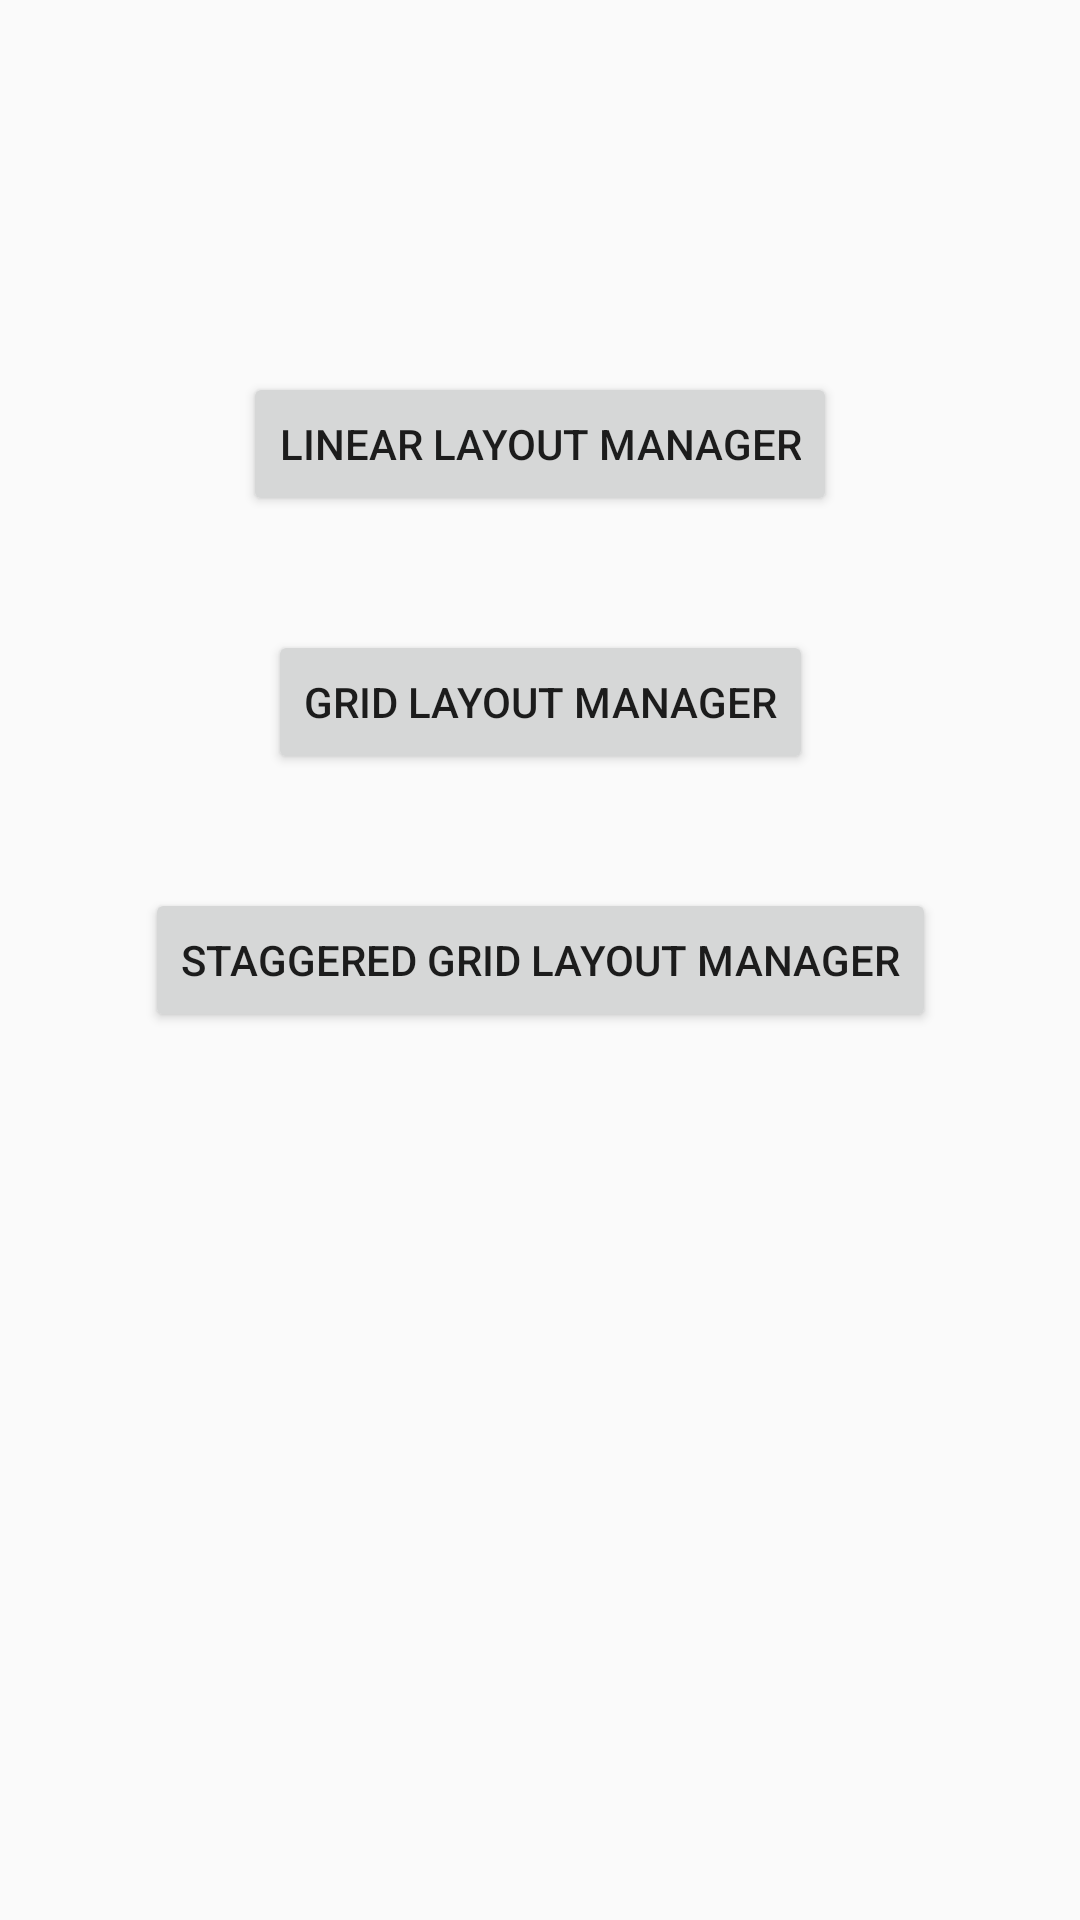

Produce the Android XML layout that renders to this screen, including the resource entries it uses.
<!-- AndroidManifest.xml: application theme AppTheme -->
<!-- res/layout/activity_main.xml -->
<?xml version="1.0" encoding="utf-8"?>
<android.support.constraint.ConstraintLayout
    xmlns:android="http://schemas.android.com/apk/res/android"
    xmlns:app="http://schemas.android.com/apk/res-auto"
    android:layout_width="match_parent"
    android:layout_height="match_parent">

    <Button
        android:id="@+id/staggered_grid_layout_button"
        style="@style/Button"
        android:text="@string/staggered_grid_layout"
        app:layout_constraintBottom_toBottomOf="parent"
        app:layout_constraintEnd_toEndOf="parent"
        app:layout_constraintStart_toStartOf="parent"
        app:layout_constraintTop_toTopOf="parent" />

    <Button
        android:id="@+id/linear_layout_manager_button"
        style="@style/Button"
        android:text="@string/linear_layout"
        app:layout_constraintBottom_toTopOf="@id/staggered_grid_layout_button"
        app:layout_constraintEnd_toEndOf="parent"
        app:layout_constraintStart_toStartOf="parent"
        app:layout_constraintTop_toTopOf="parent" />

    <Button
        android:id="@+id/grid_layout_button"
        style="@style/Button"
        android:text="@string/grid_layout"
        app:layout_constraintBottom_toTopOf="@id/staggered_grid_layout_button"
        app:layout_constraintEnd_toEndOf="parent"
        app:layout_constraintStart_toStartOf="parent"
        app:layout_constraintTop_toBottomOf="@id/linear_layout_manager_button" />
</android.support.constraint.ConstraintLayout>
<!-- resources referenced by this layout -->
<resources>
  <string name="grid_layout">grid layout manager</string>
  <string name="linear_layout">Linear layout manager</string>
  <string name="staggered_grid_layout">staggered grid layout manager</string>
  <style name="Button">
          <item name="android:layout_width">wrap_content</item>
          <item name="android:layout_height">wrap_content</item>
      </style>
  <style name="AppTheme" parent="Theme.AppCompat.DayNight.DarkActionBar">
          
          <item name="colorPrimary">@color/colorPrimary</item>
          <item name="colorPrimaryDark">@color/colorPrimaryDark</item>
          <item name="colorAccent">@color/colorAccent</item>
      </style>
  <!-- not gathered from this repository: default colours our renderer supplied (Android Studio template values) -->
  <color name="colorPrimary">#FF6200EE</color>
  <color name="colorPrimaryDark">#FF3700B3</color>
  <color name="colorAccent">#FF03DAC5</color>
</resources>
